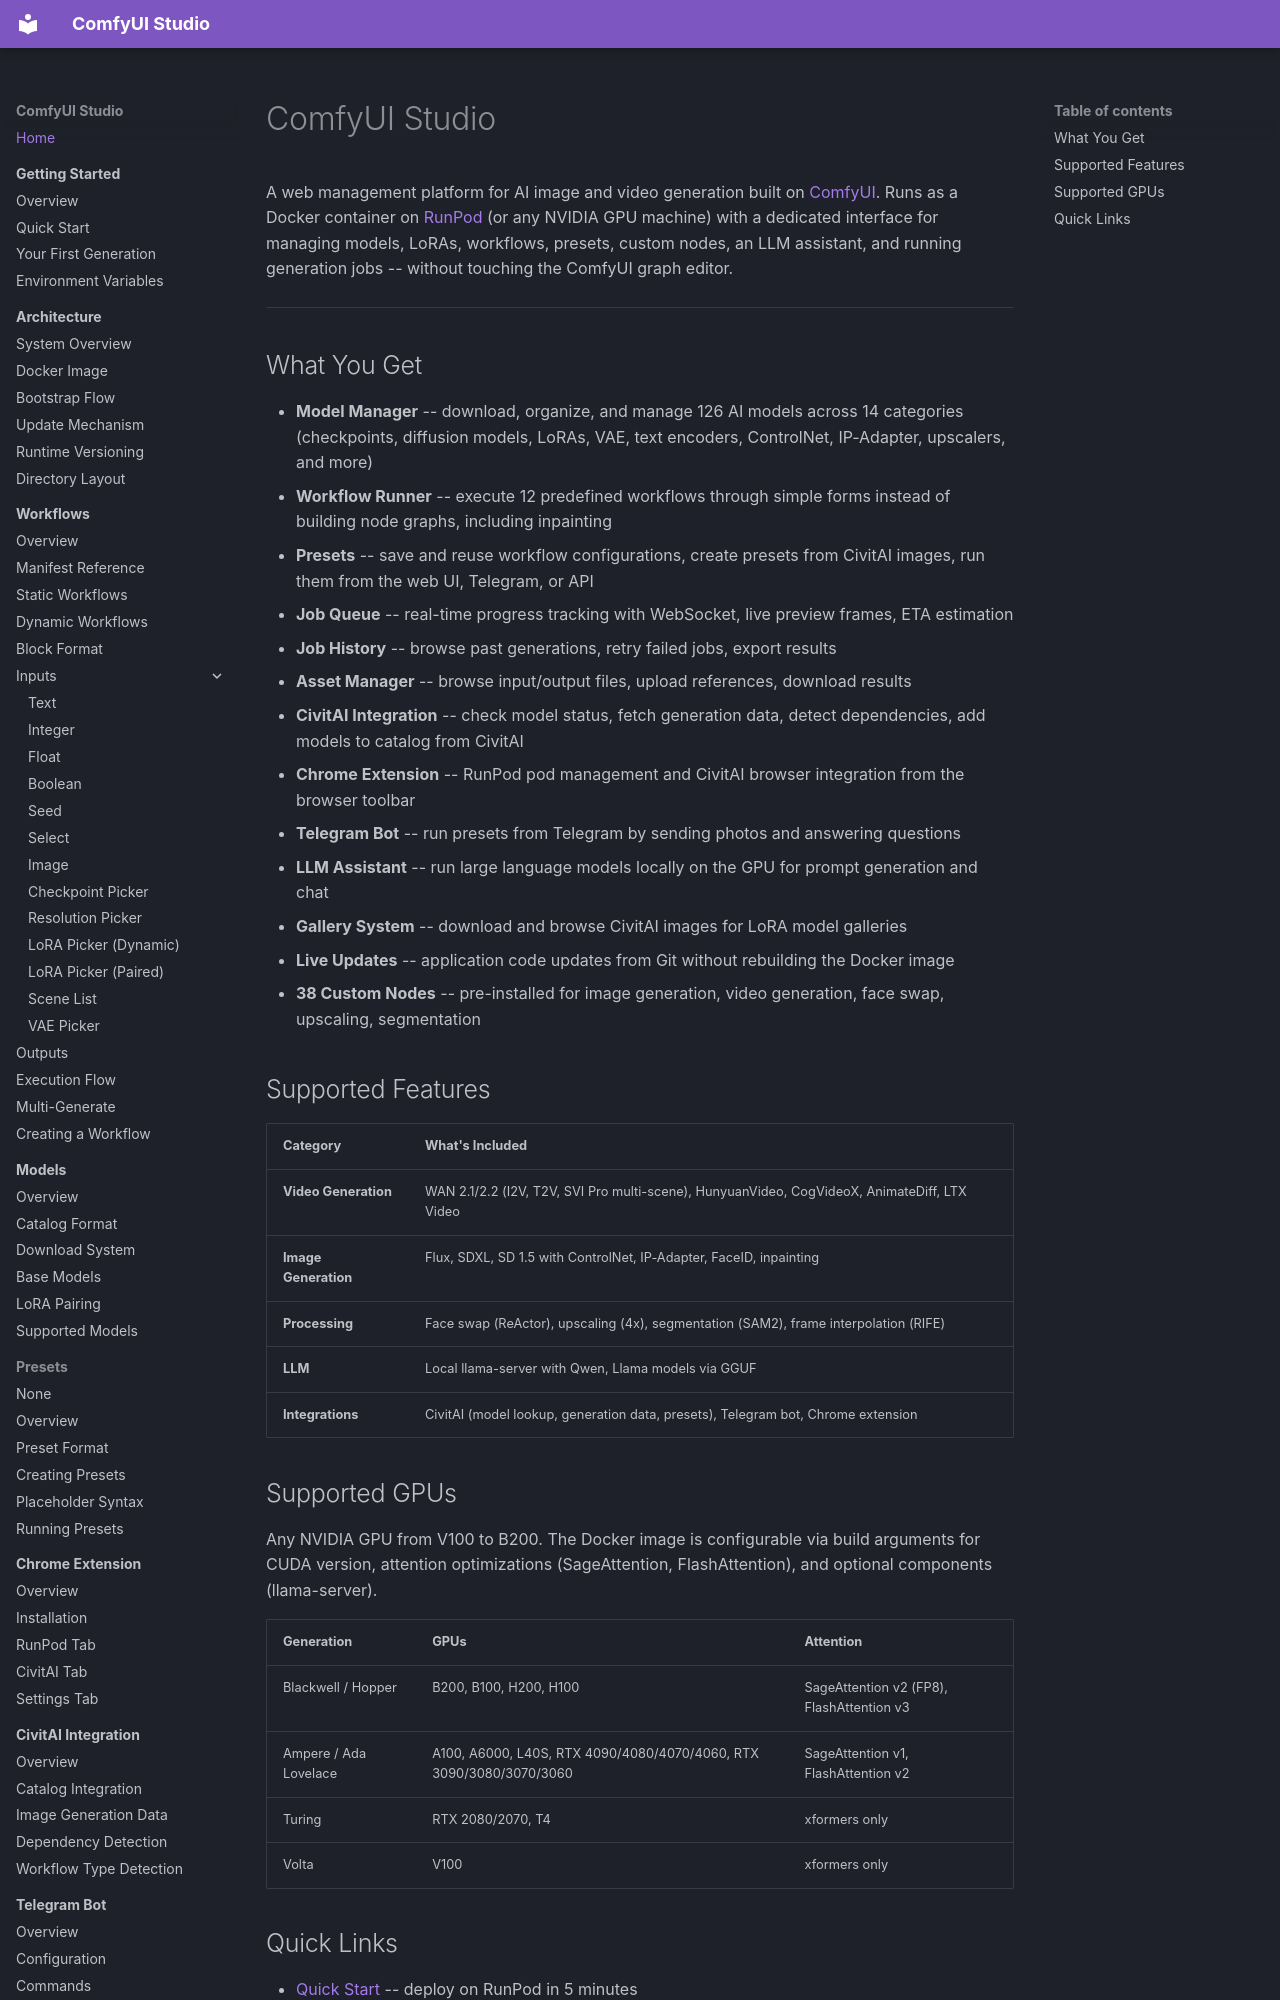

repository: diego-devita/comfyui-studio · page: index.html · generator: mkdocs

# ComfyUI Studio

A web management platform for AI image and video generation built on [ComfyUI](https://github.com/comfyanonymous/ComfyUI). Runs as a Docker container on [RunPod](https://runpod.io) (or any NVIDIA GPU machine) with a dedicated interface for managing models, LoRAs, workflows, presets, custom nodes, an LLM assistant, and running generation jobs -- without touching the ComfyUI graph editor.

---

## What You Get

- **Model Manager** -- download, organize, and manage 126 AI models across 14 categories (checkpoints, diffusion models, LoRAs, VAE, text encoders, ControlNet, IP-Adapter, upscalers, and more)
- **Workflow Runner** -- execute 12 predefined workflows through simple forms instead of building node graphs, including inpainting
- **Presets** -- save and reuse workflow configurations, create presets from CivitAI images, run them from the web UI, Telegram, or API
- **Job Queue** -- real-time progress tracking with WebSocket, live preview frames, ETA estimation
- **Job History** -- browse past generations, retry failed jobs, export results
- **Asset Manager** -- browse input/output files, upload references, download results
- **CivitAI Integration** -- check model status, fetch generation data, detect dependencies, add models to catalog from CivitAI
- **Chrome Extension** -- RunPod pod management and CivitAI browser integration from the browser toolbar
- **Telegram Bot** -- run presets from Telegram by sending photos and answering questions
- **LLM Assistant** -- run large language models locally on the GPU for prompt generation and chat
- **Gallery System** -- download and browse CivitAI images for LoRA model galleries
- **Live Updates** -- application code updates from Git without rebuilding the Docker image
- **38 Custom Nodes** -- pre-installed for image generation, video generation, face swap, upscaling, segmentation
